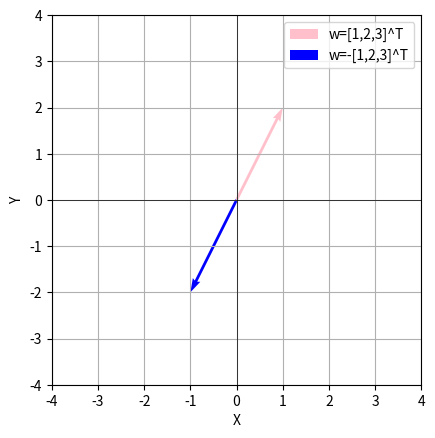

Recreate this plot in Python.
import numpy as np
import matplotlib.pyplot as plt

# Define the vectors
w1 = np.array([1, 2, 3])
w2 = -w1

# Create a 2D plane by selecting two orthogonal vectors
v1 = np.array([1, 0, 0])
v2 = np.array([0, 1, 0])

# Project the vectors onto the 2D plane
w1_2d = np.array([np.dot(w1, v1), np.dot(w1, v2)])
w2_2d = np.array([np.dot(w2, v1), np.dot(w2, v2)])

# Create a figure and axis
fig, ax = plt.subplots()

# Plot the vectors
ax.quiver(0, 0, w1_2d[0], w1_2d[1], angles='xy', scale_units='xy', scale=1, label='w=[1,2,3]^T', color='pink')
ax.quiver(0, 0, w2_2d[0], w2_2d[1], angles='xy', scale_units='xy', scale=1, label='w=-[1,2,3]^T', color='blue')

# Set axis limits
ax.set_xlim([-4, 4])
ax.set_ylim([-4, 4])

# Add labels and legend
ax.set_xlabel('X')
ax.set_ylabel('Y')
ax.legend()

# Show the plot
plt.grid()
plt.axhline(0, color='black', linewidth=0.5)
plt.axvline(0, color='black', linewidth=0.5)
plt.gca().set_aspect('equal', adjustable='box')
plt.show()
